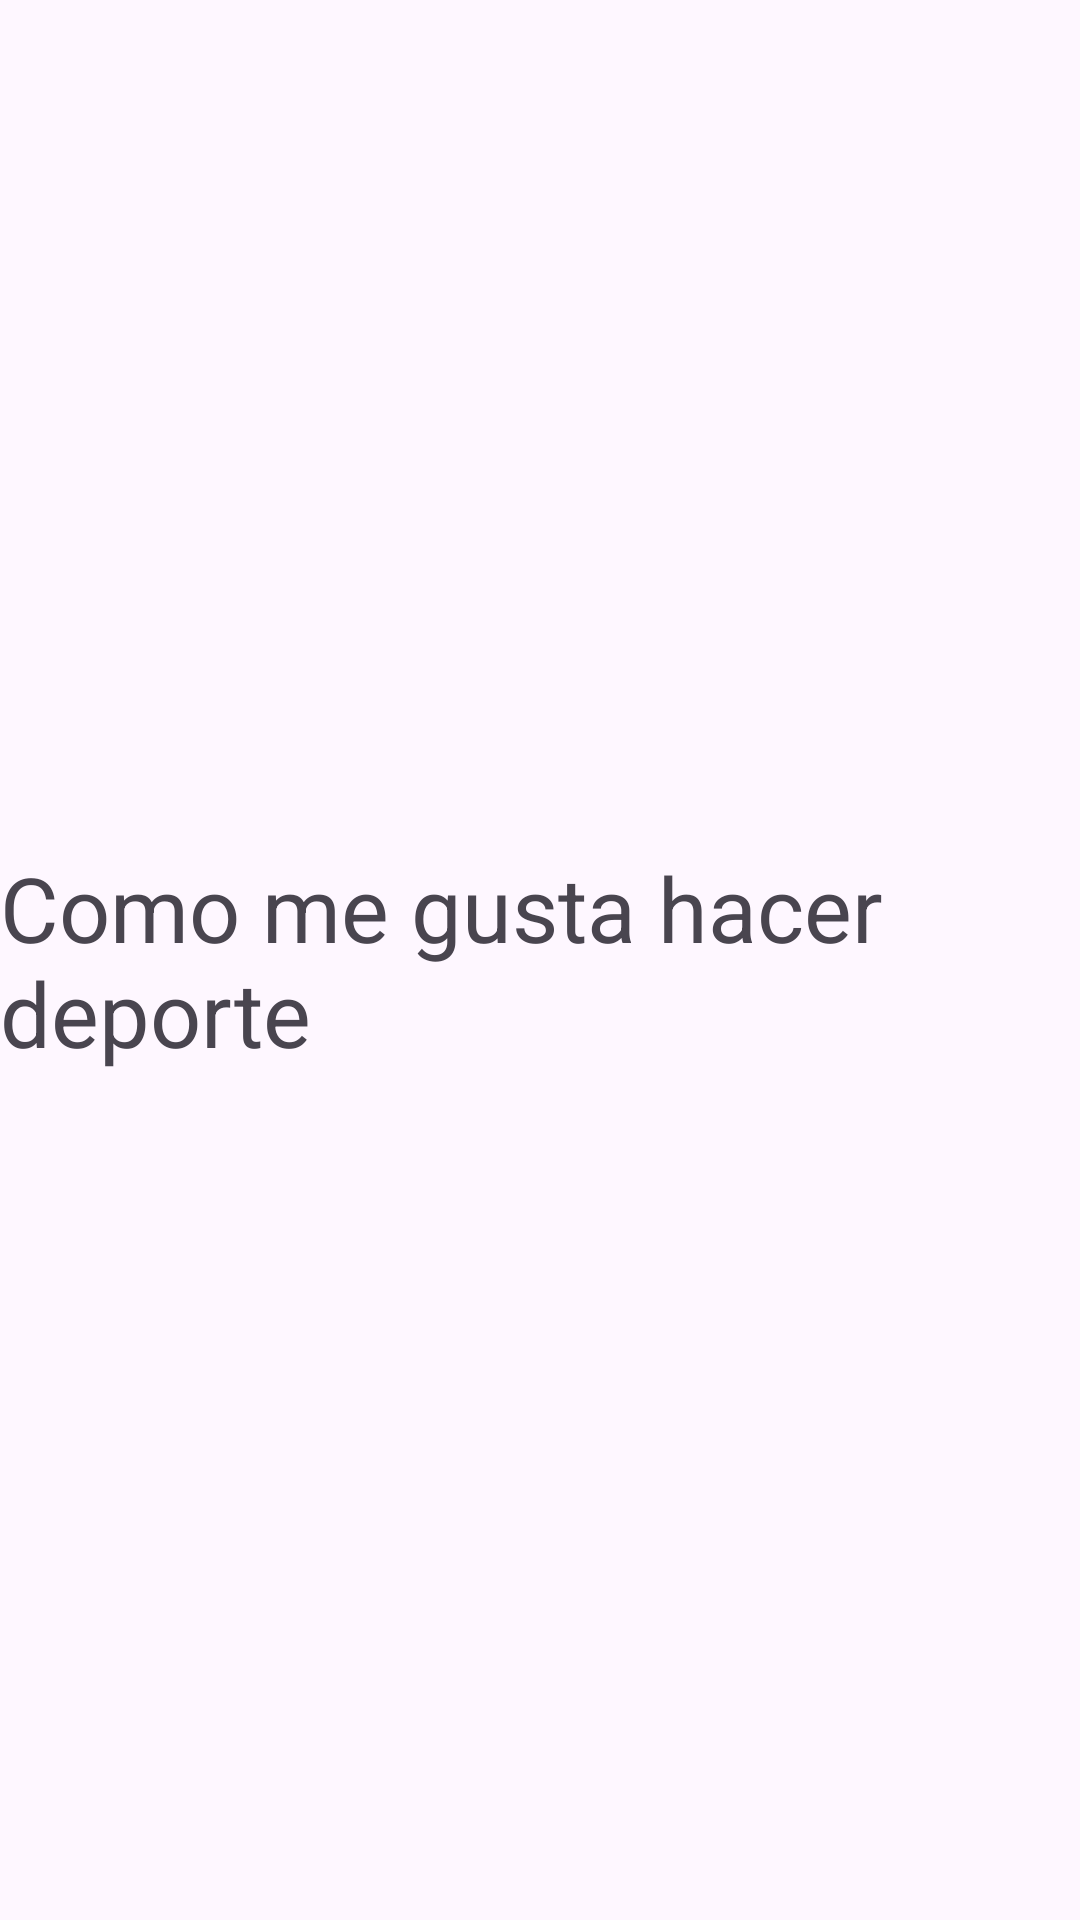

Produce the Android XML layout that renders to this screen, including the resource entries it uses.
<!-- AndroidManifest.xml: application theme Base.Theme.MisAficiones -->
<!-- res/layout/fragment_hacer_deporte.xml -->
<?xml version="1.0" encoding="utf-8"?>
<androidx.constraintlayout.widget.ConstraintLayout xmlns:android="http://schemas.android.com/apk/res/android"
    xmlns:app="http://schemas.android.com/apk/res-auto"
    android:layout_width="match_parent"
    android:layout_height="match_parent">

    <TextView
        android:id="@+id/textoDeporte"
        android:layout_width="wrap_content"
        android:layout_height="wrap_content"
        android:text="Como me gusta hacer deporte"
        android:textSize="30sp"
        app:layout_constraintBottom_toBottomOf="parent"
        app:layout_constraintEnd_toEndOf="parent"
        app:layout_constraintStart_toStartOf="parent"
        app:layout_constraintTop_toTopOf="parent"></TextView>
</androidx.constraintlayout.widget.ConstraintLayout>
<!-- resources referenced by this layout -->
<resources>
  <style name="Base.Theme.MisAficiones" parent="Theme.Material3.DayNight">
          
          
      </style>
</resources>
